The GitHub repository AK2005-Git/malaria contains a labelled image folder "Dataset" with 2 categories: parasite, uninfected. Examples follow, each with its label.

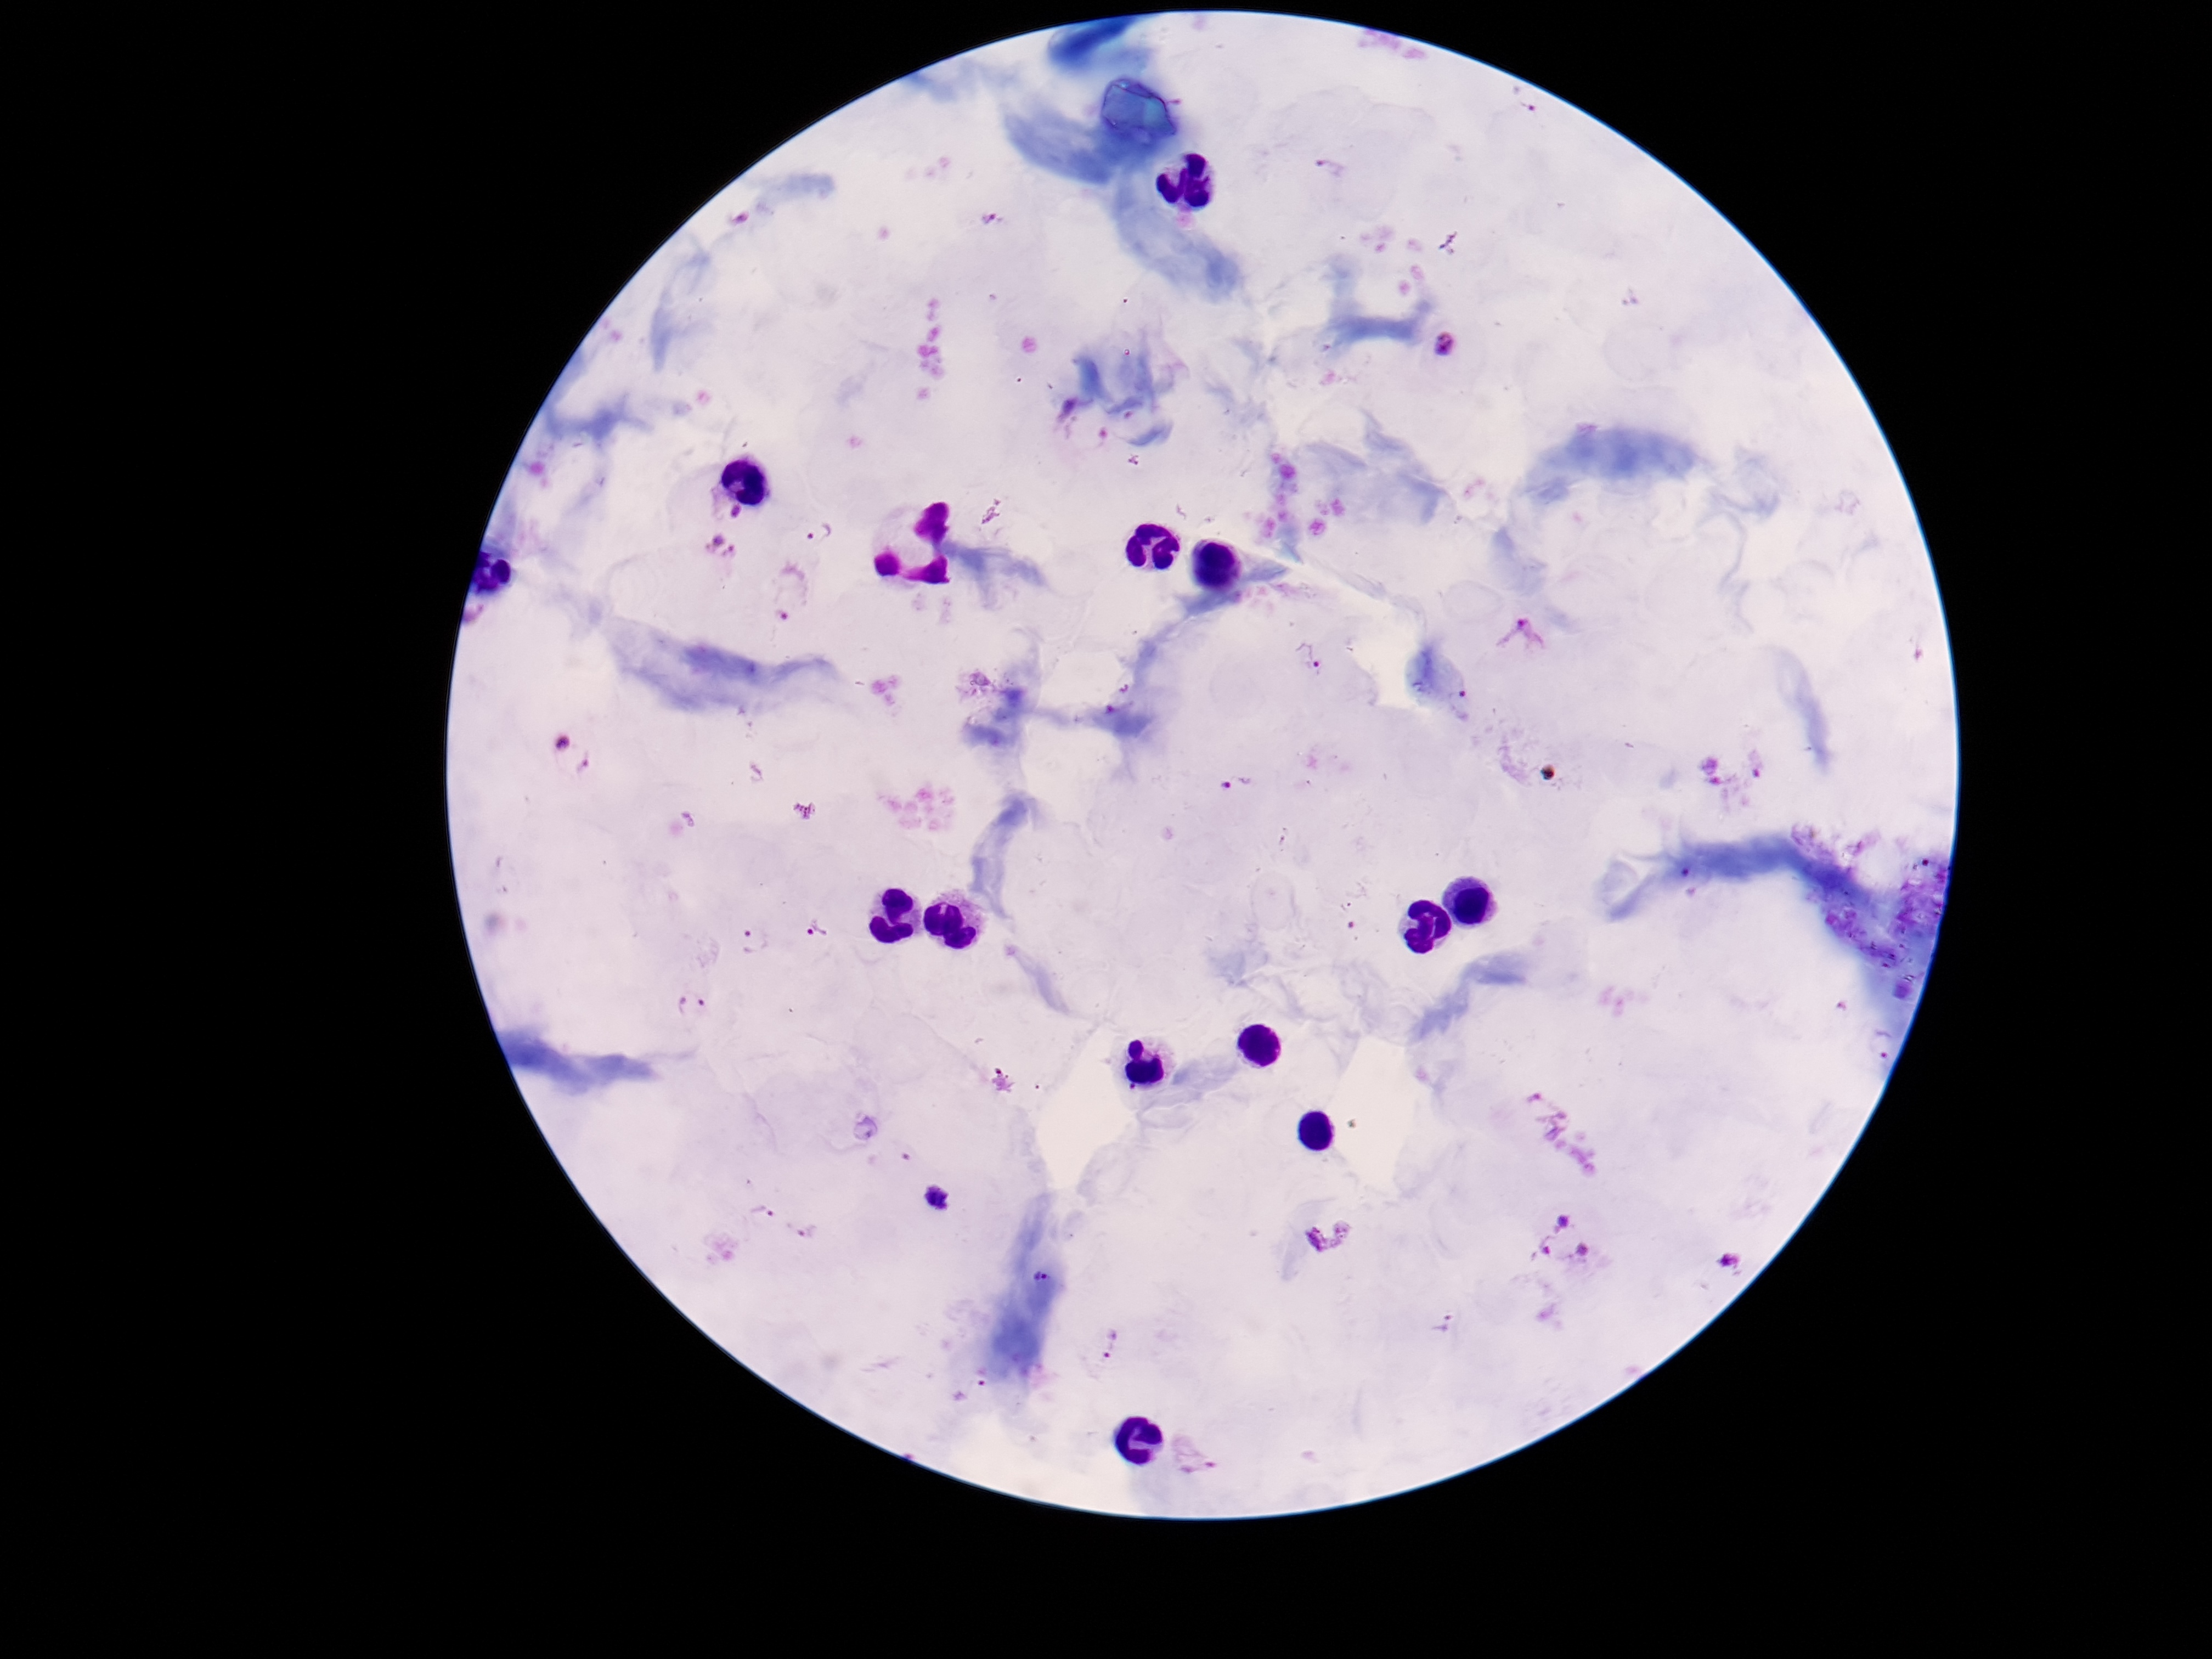
Label: parasite

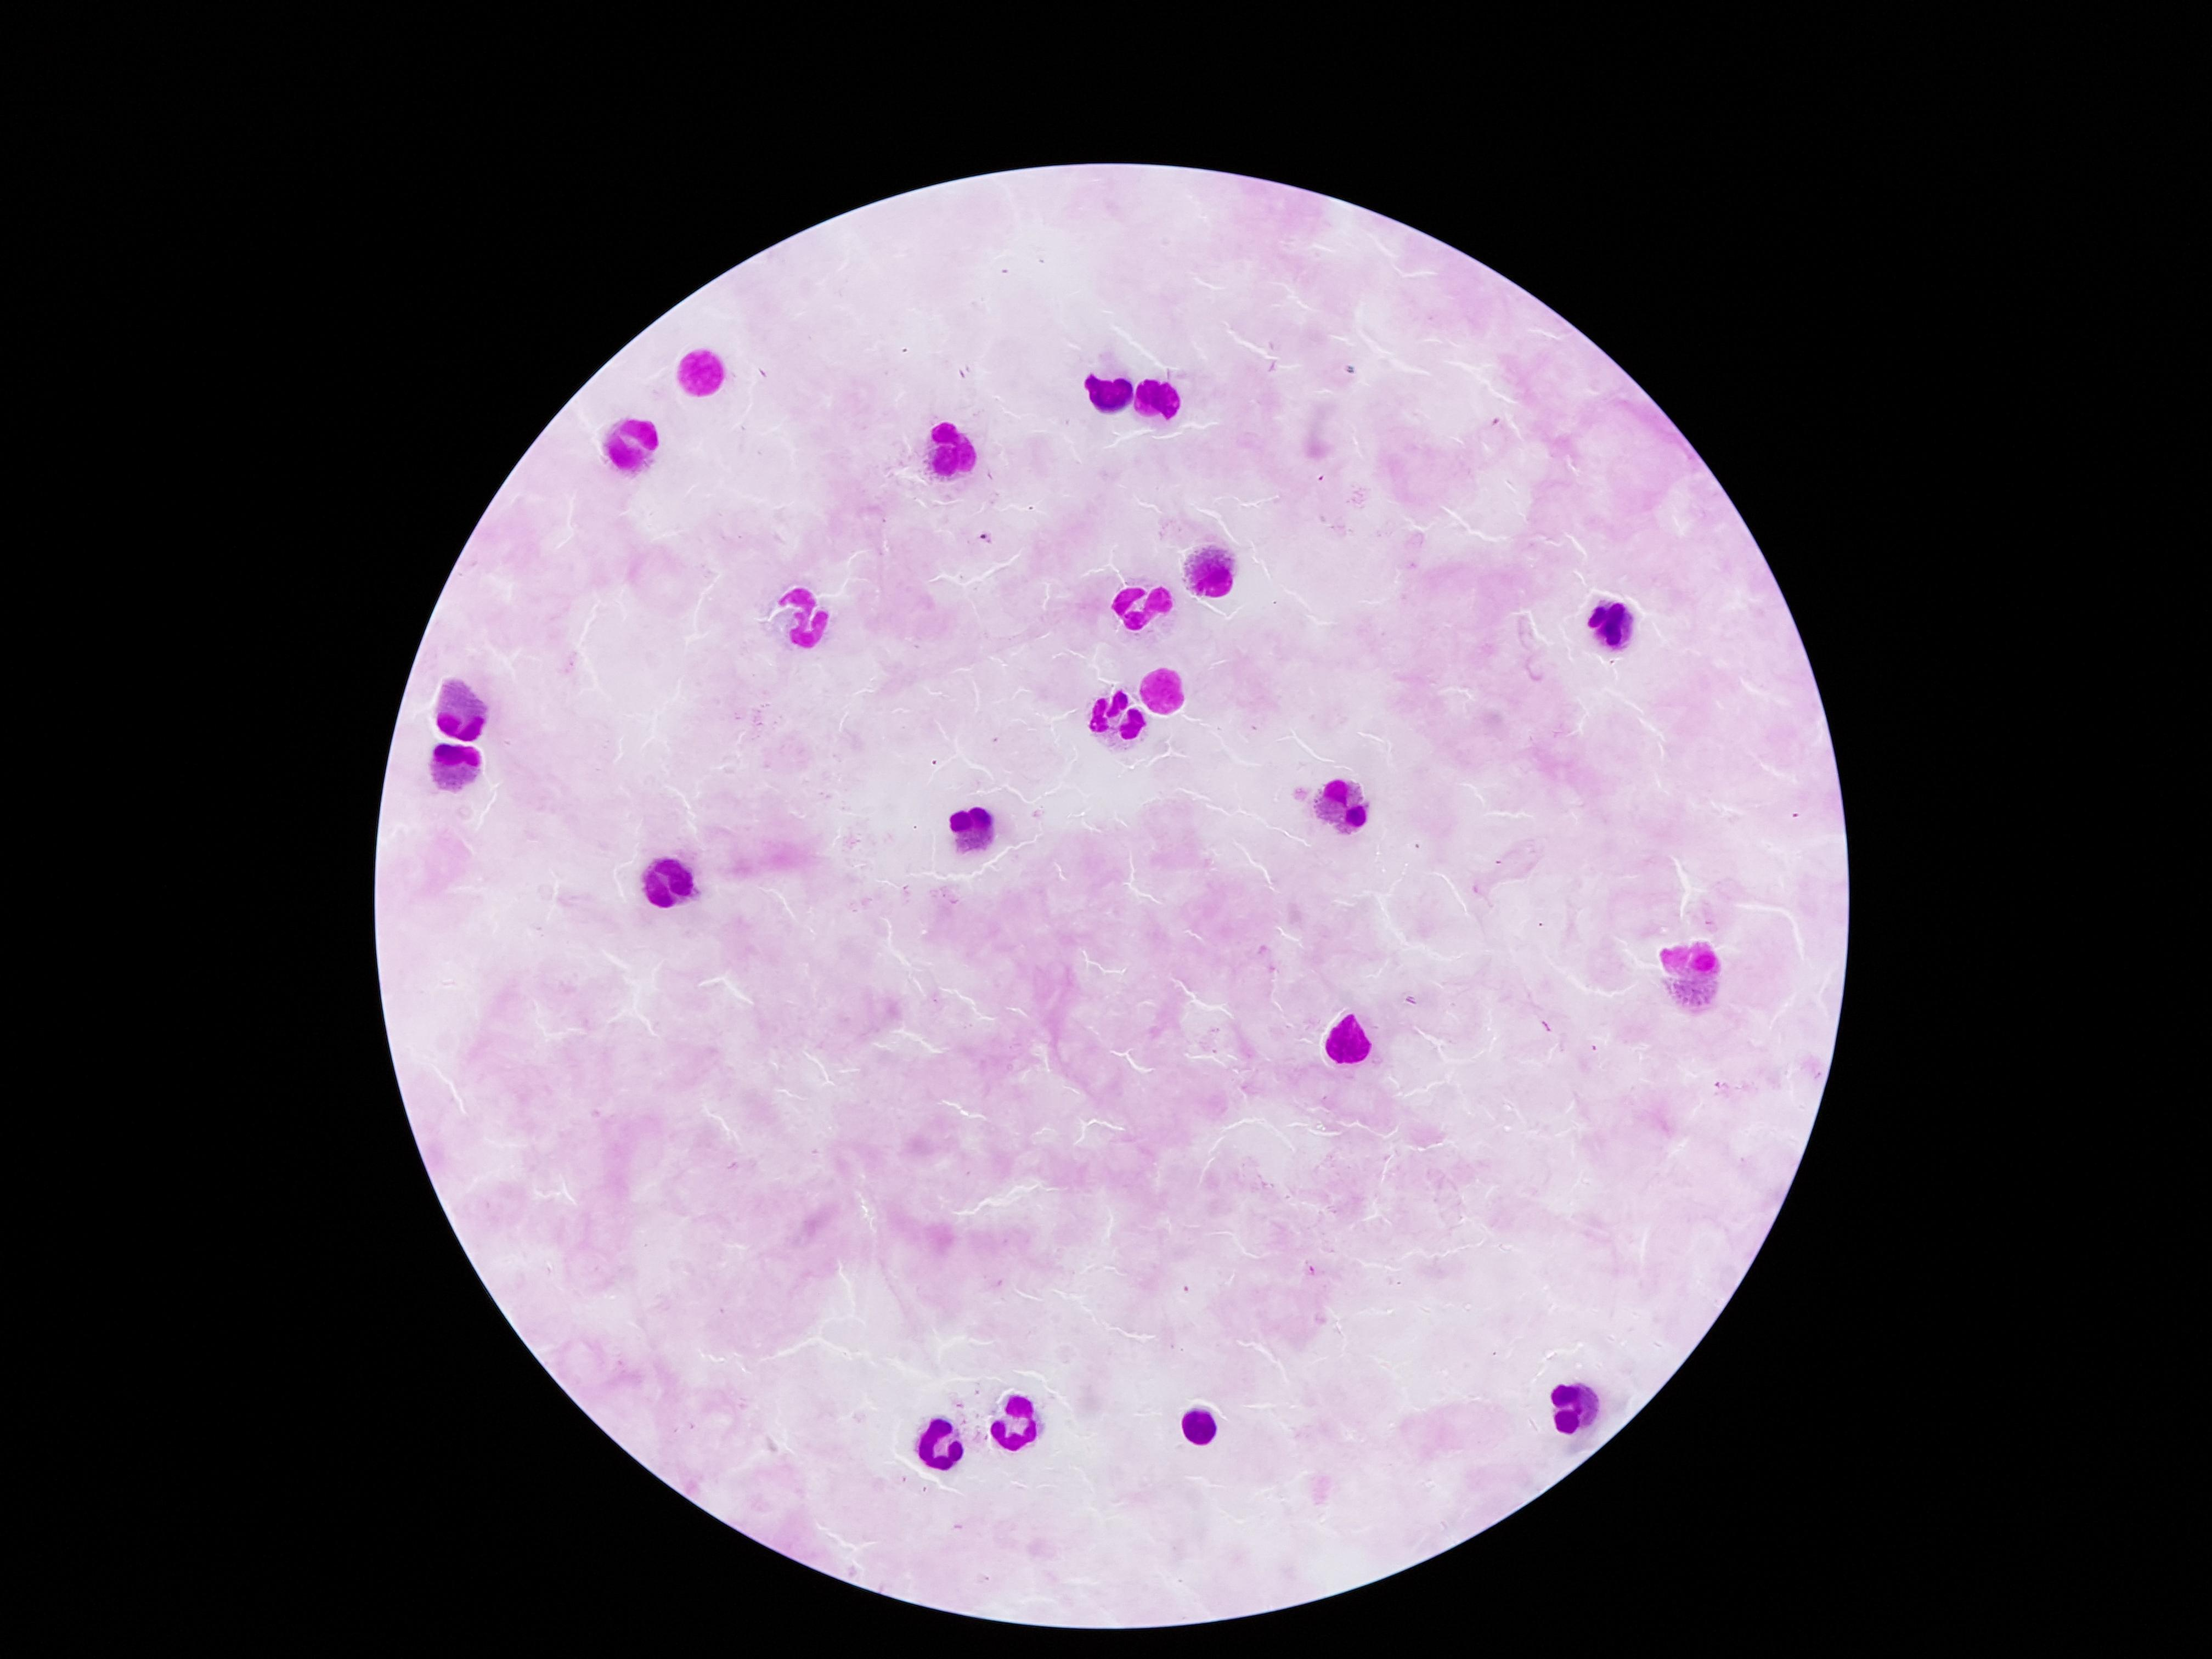
Label: uninfected

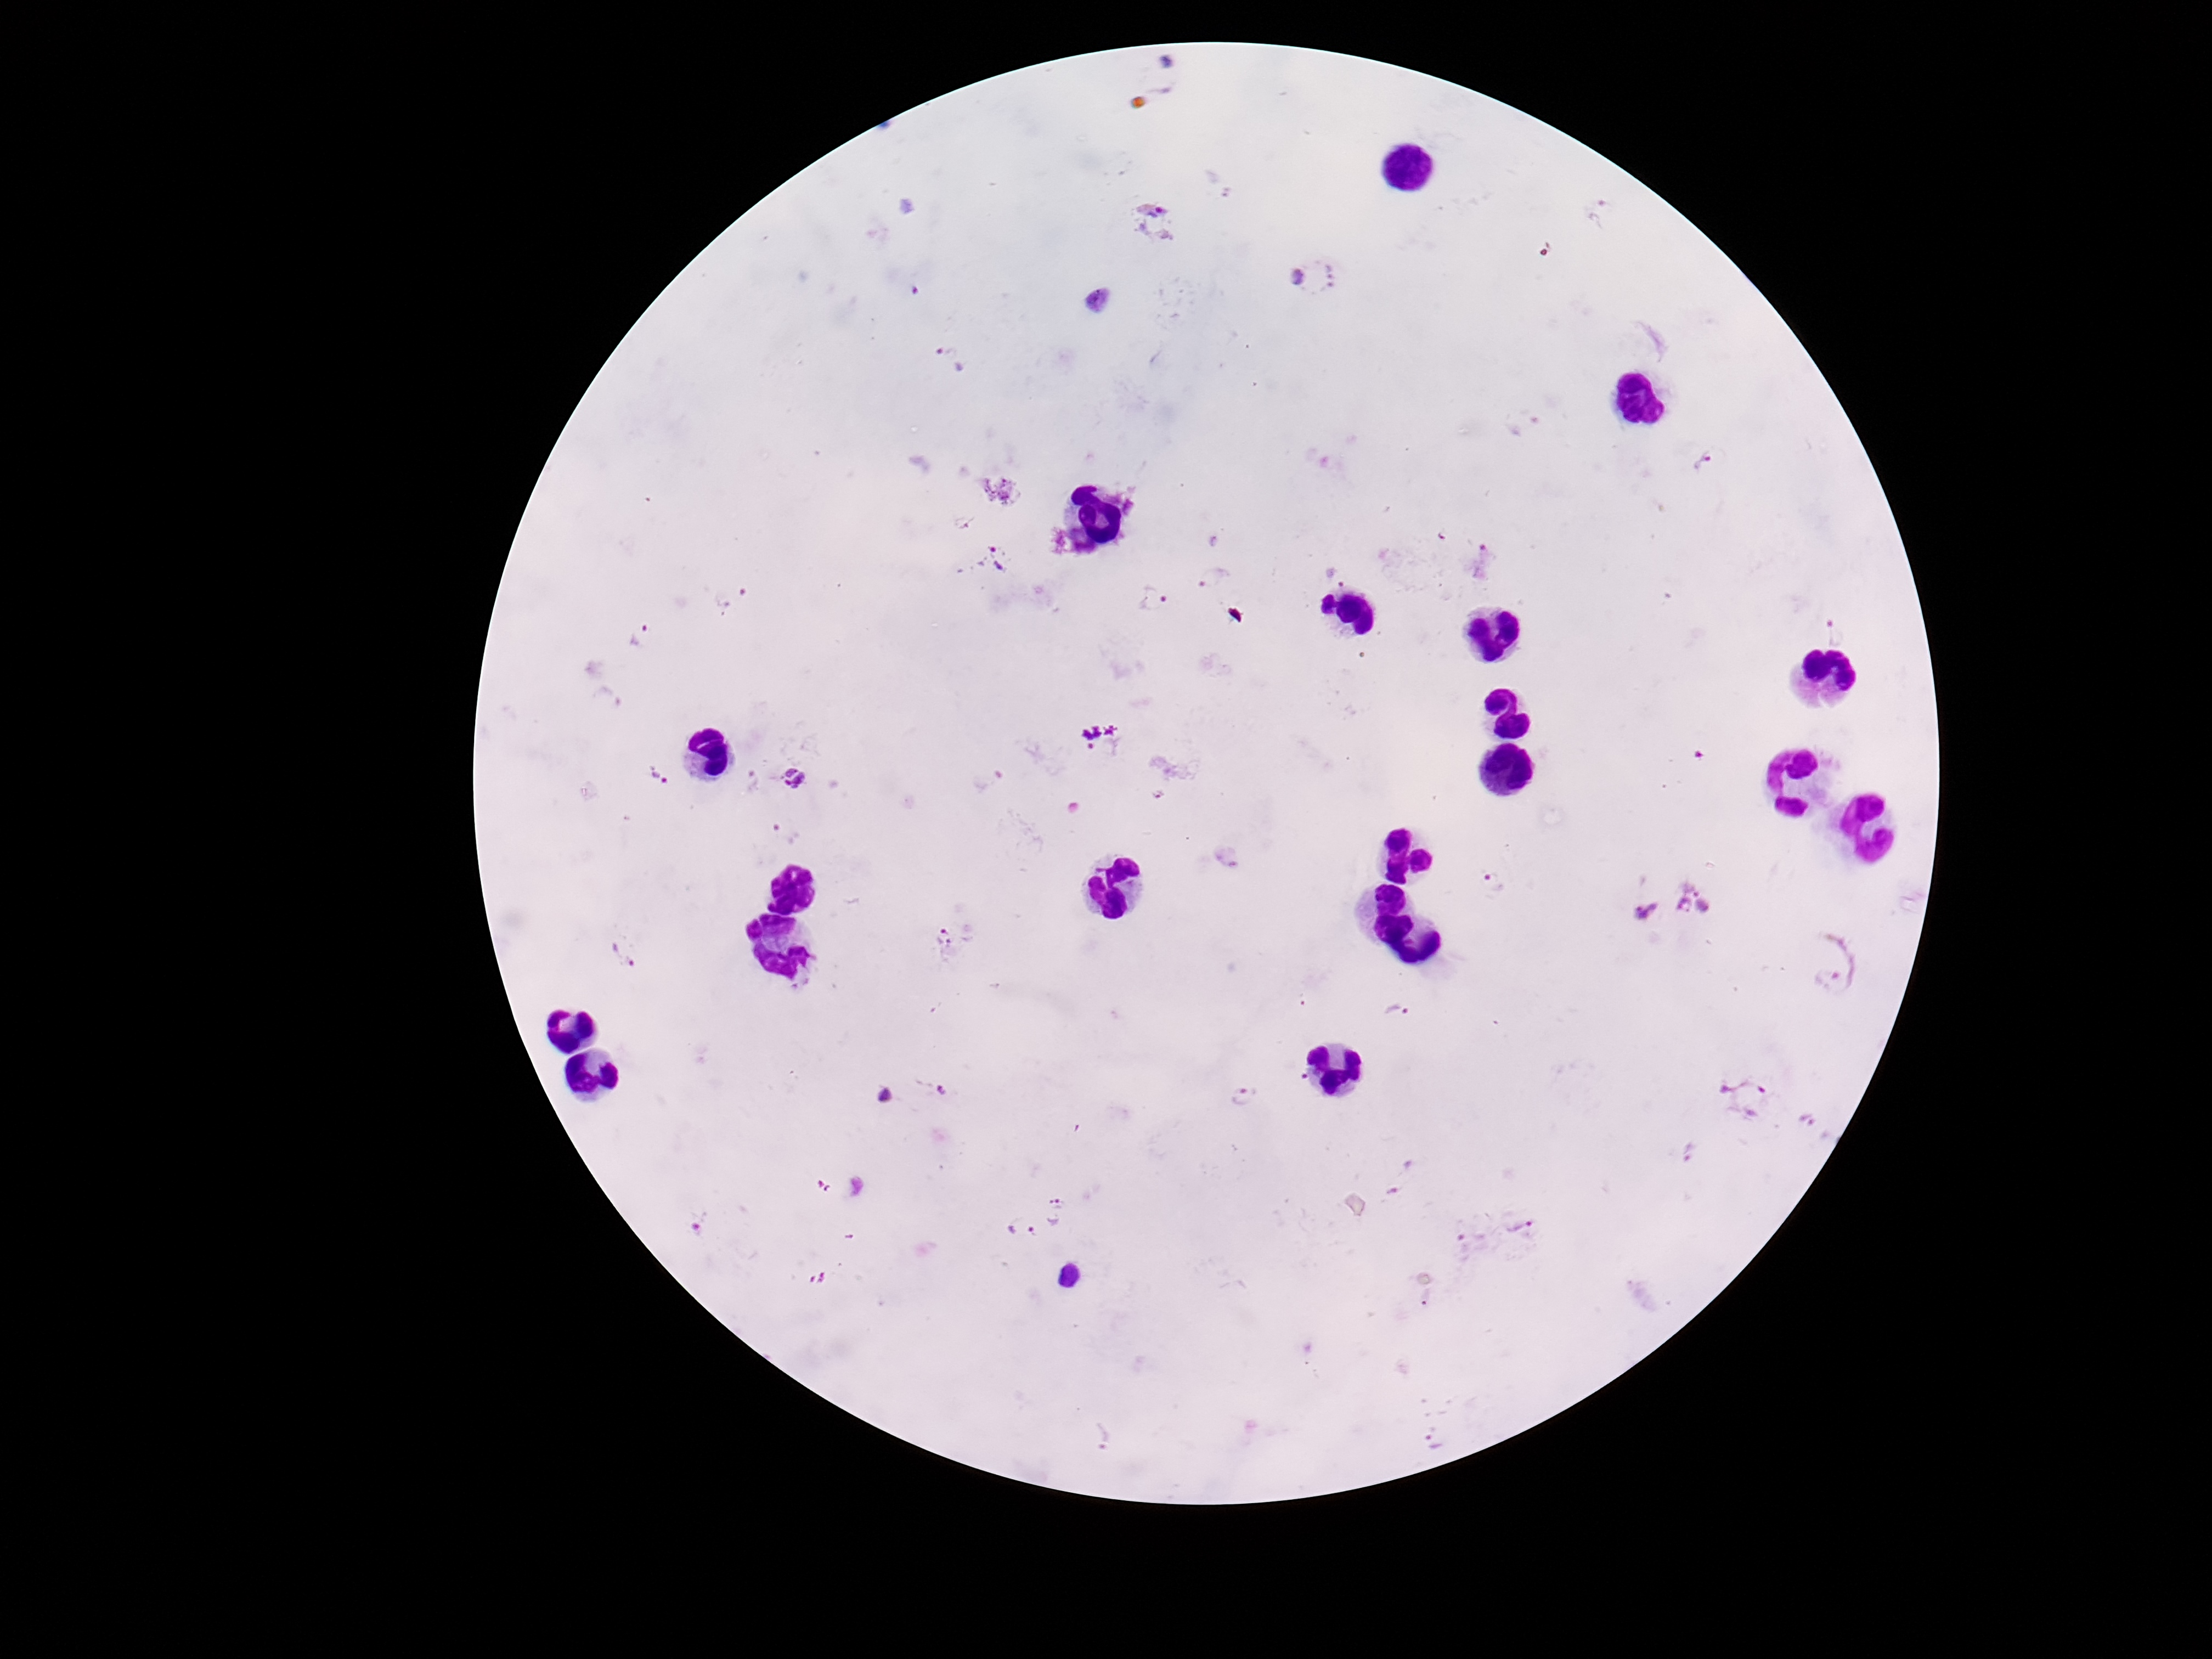
Label: parasite

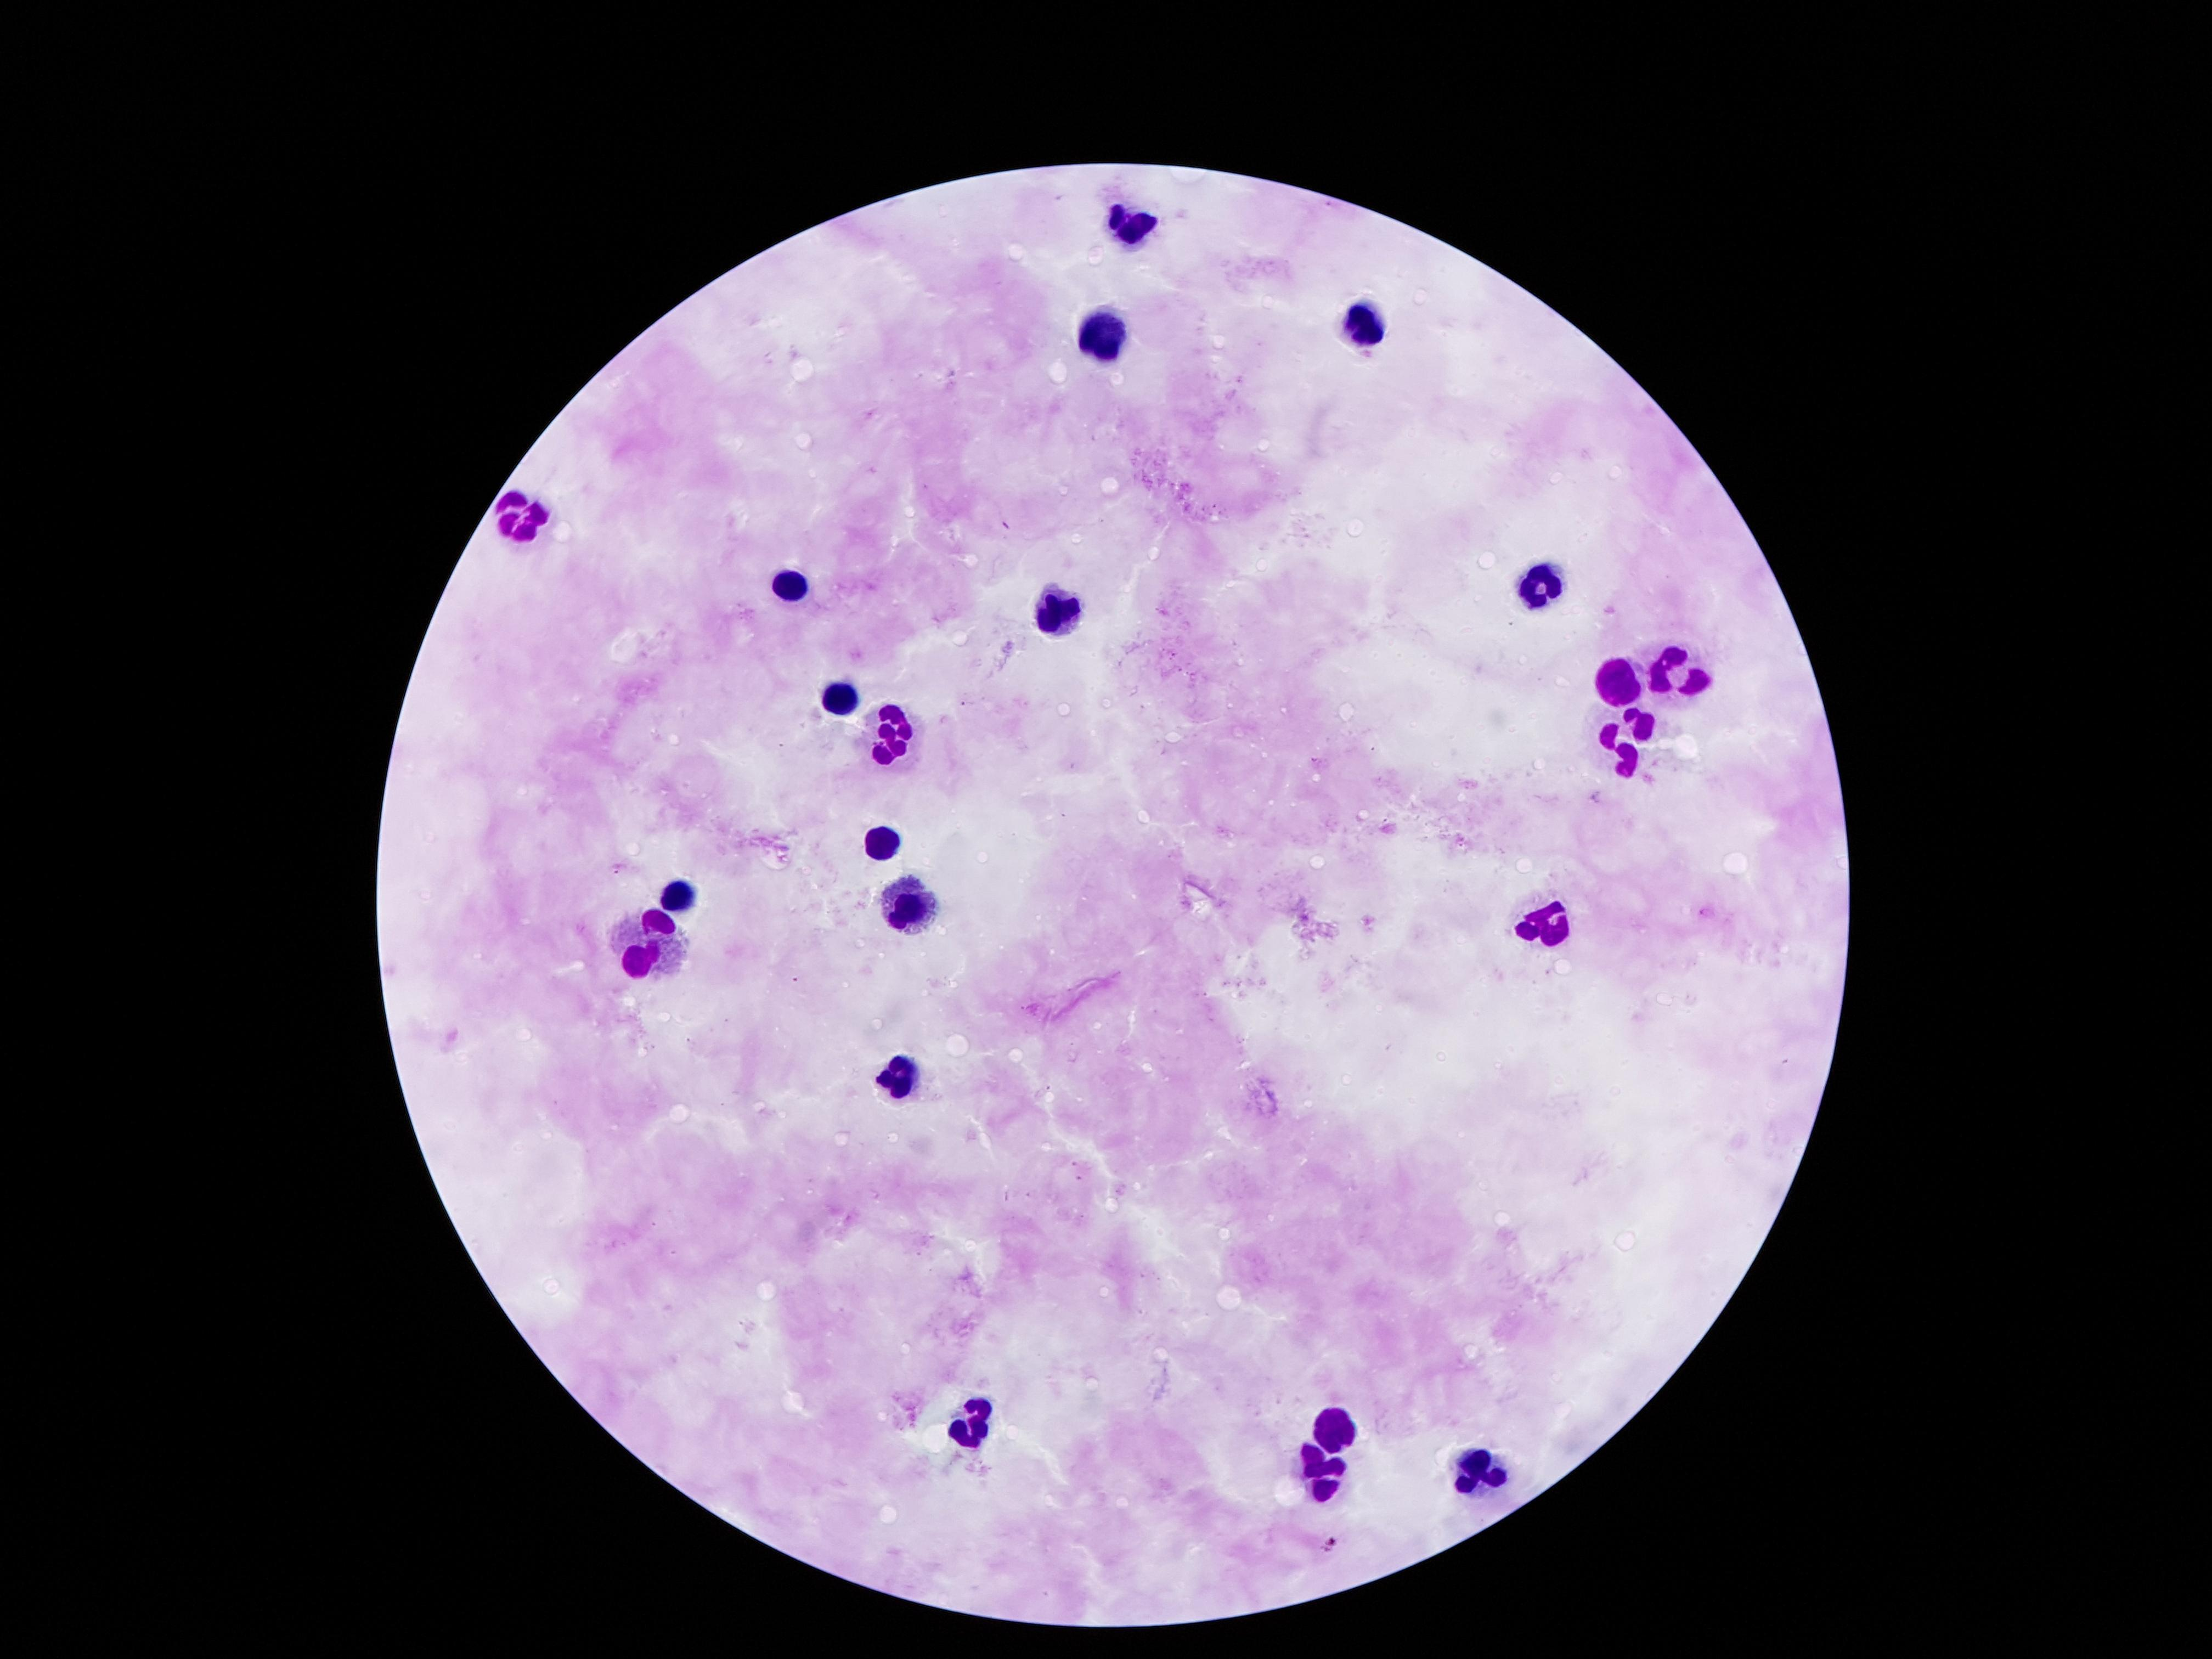
Label: uninfected

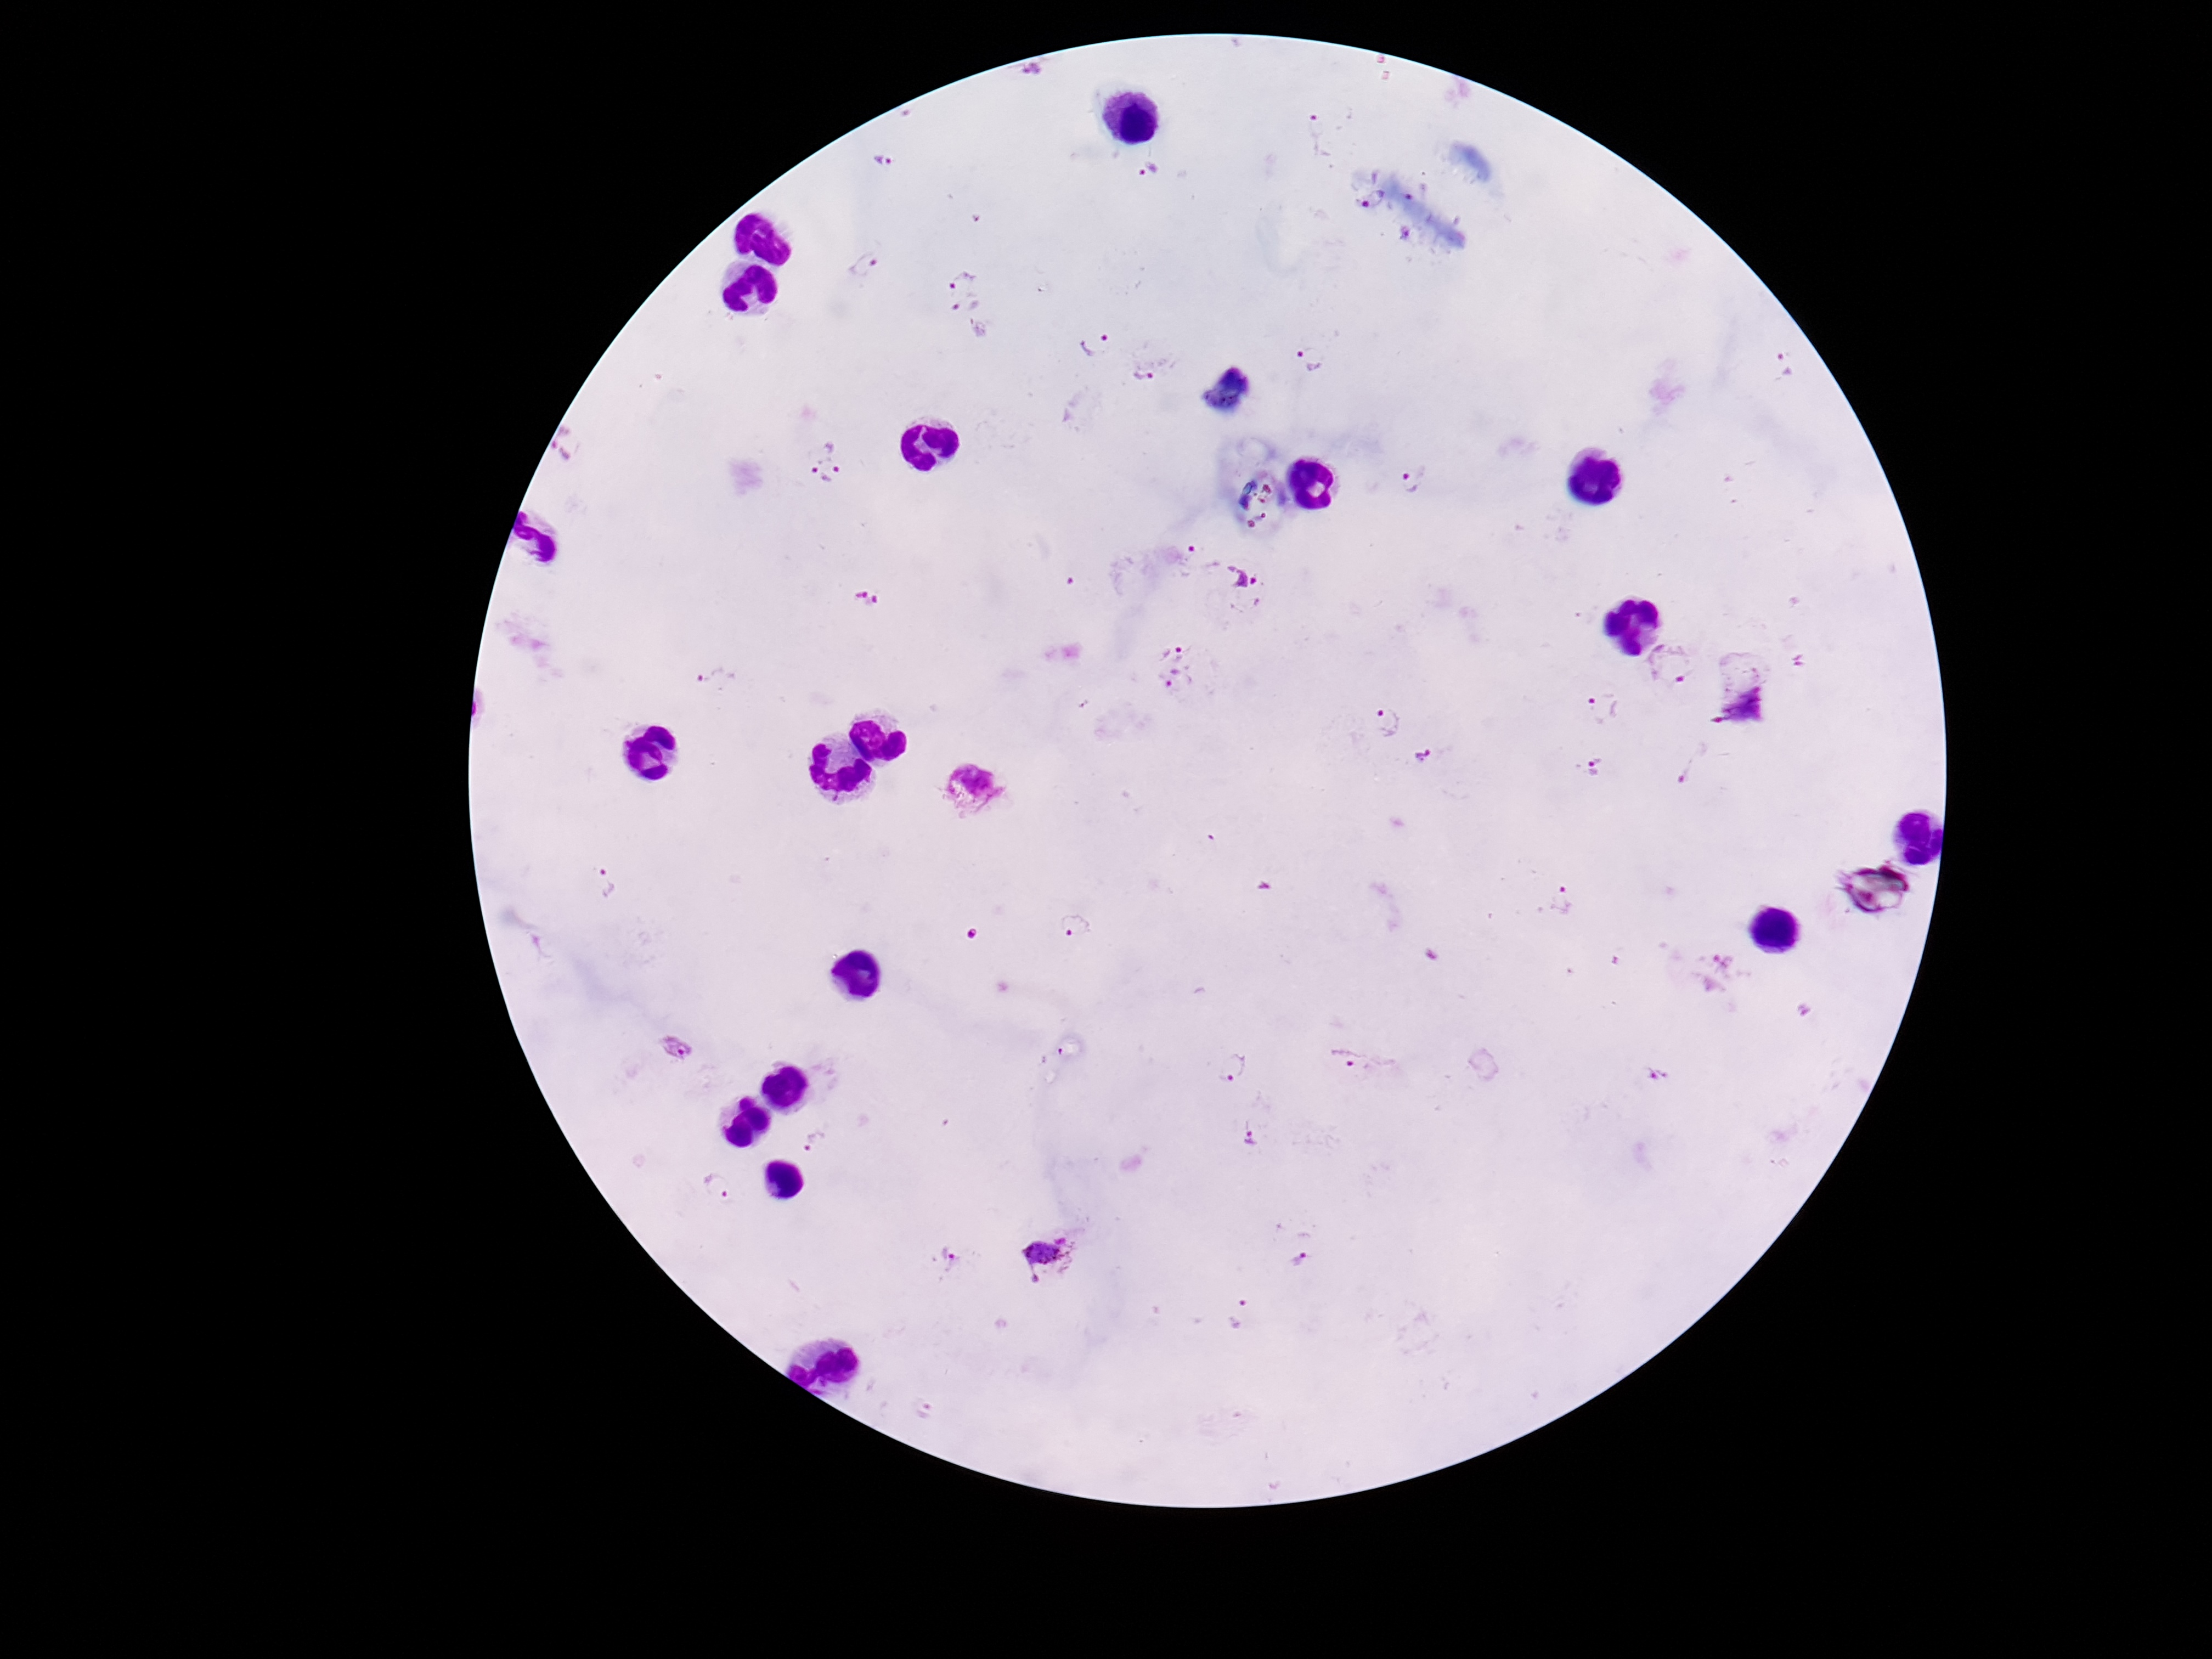
Label: parasite

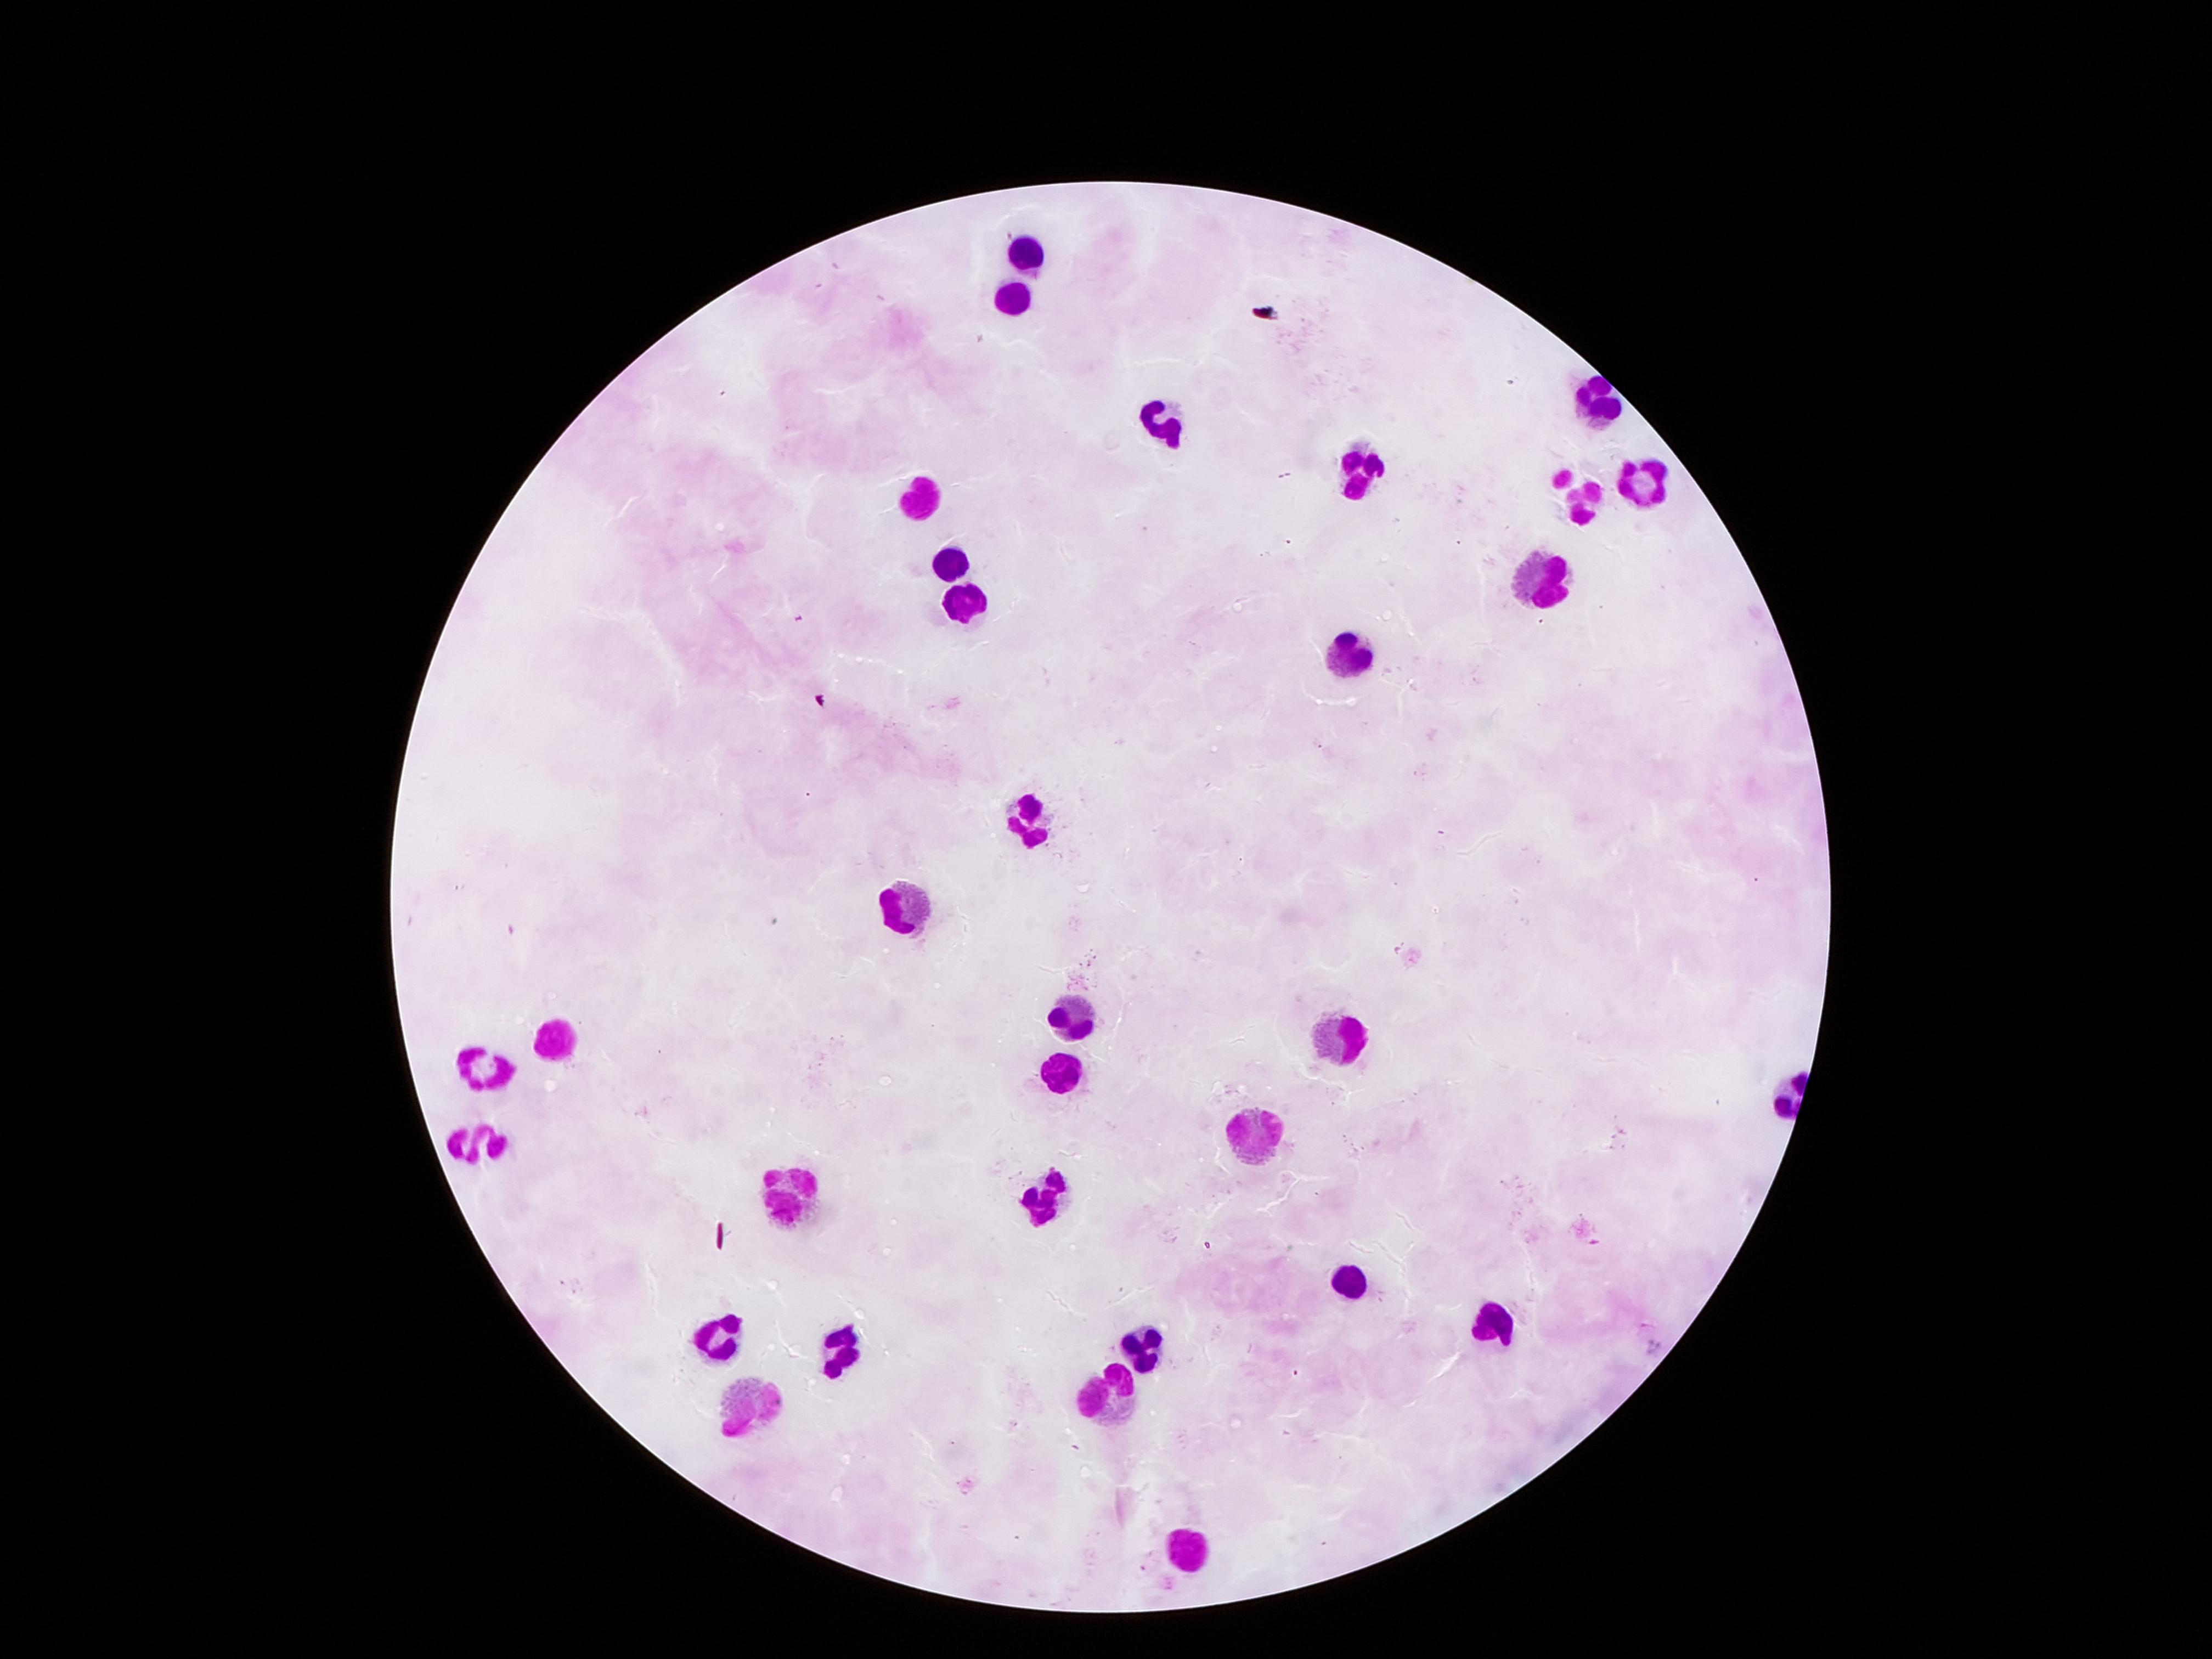
Label: uninfected
